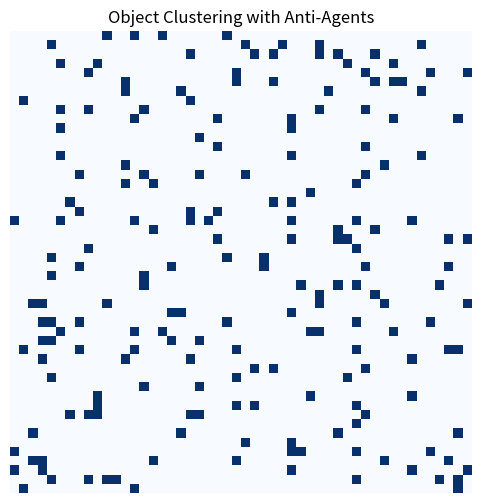

This figure's Python source: (Note: this script raises an exception after producing the figure.)
import numpy as np
import matplotlib.pyplot as plt
import matplotlib.animation as animation
import random

# Parameters
GRID_SIZE = 50
NUM_OBJECTS = 200
NUM_AGENTS = 30
NUM_ANTI_AGENTS = 10
SENSE_RADIUS = 1
k_pick = 0.1
k_drop = 0.3

# Local density function
def local_density(x, y):
    count = 0
    for dx in range(-SENSE_RADIUS, SENSE_RADIUS + 1):
        for dy in range(-SENSE_RADIUS, SENSE_RADIUS + 1):
            nx, ny = (x + dx) % GRID_SIZE, (y + dy) % GRID_SIZE
            if grid[nx, ny] == 1:
                count += 1
    area = (2 * SENSE_RADIUS + 1) ** 2
    return count / area

# Initialize grid and agents
grid = np.zeros((GRID_SIZE, GRID_SIZE), dtype=int)
object_positions = random.sample([(i, j) for i in range(GRID_SIZE) for j in range(GRID_SIZE)], NUM_OBJECTS)
for pos in object_positions:
    grid[pos] = 1

agents = []
for _ in range(NUM_AGENTS):
    x, y = np.random.randint(0, GRID_SIZE, 2)
    agents.append([x, y, False, False])  # [x, y, carrying, is_anti]
for _ in range(NUM_ANTI_AGENTS):
    x, y = np.random.randint(0, GRID_SIZE, 2)
    agents.append([x, y, False, True])  # Anti-agent

# Animation setup
fig, ax = plt.subplots(figsize=(6, 6))
img = ax.imshow(grid, cmap='Blues', origin='lower')
ax.set_title("Object Clustering with Anti-Agents")
plt.axis('off')

def update(frame):
    global grid, agents
    for agent in agents:
        x, y, carrying, is_anti = agent
        f = local_density(x, y)

        if carrying:
            p_drop = (k_drop**2 / (k_drop**2 + f**2)) if is_anti else (f**2 / (k_drop**2 + f**2))
            if grid[x, y] == 0 and np.random.rand() < p_drop:
                grid[x, y] = 1
                agent[2] = False
        else:
            if grid[x, y] == 1:
                p_pick = (f**2 / (k_pick**2 + f**2)) if is_anti else (k_pick**2 / (k_pick**2 + f**2))
                if np.random.rand() < p_pick:
                    grid[x, y] = 0
                    agent[2] = True

        # Random movement
        dx, dy = np.random.choice([-1, 0, 1]), np.random.choice([-1, 0, 1])
        agent[0] = (x + dx) % GRID_SIZE
        agent[1] = (y + dy) % GRID_SIZE

    img.set_data(grid)
    return [img]

# Run animation
ani = animation.FuncAnimation(fig, update, frames=200, interval=100, blit=True)
plt.savefig('../output/task2_a.png')
plt.show()
